Photos from the image-classification dataset "inputs" in the GitHub repository mattycars/rt_img_class_pytorch. Its 4 classes are: glide, loose, none, slab.

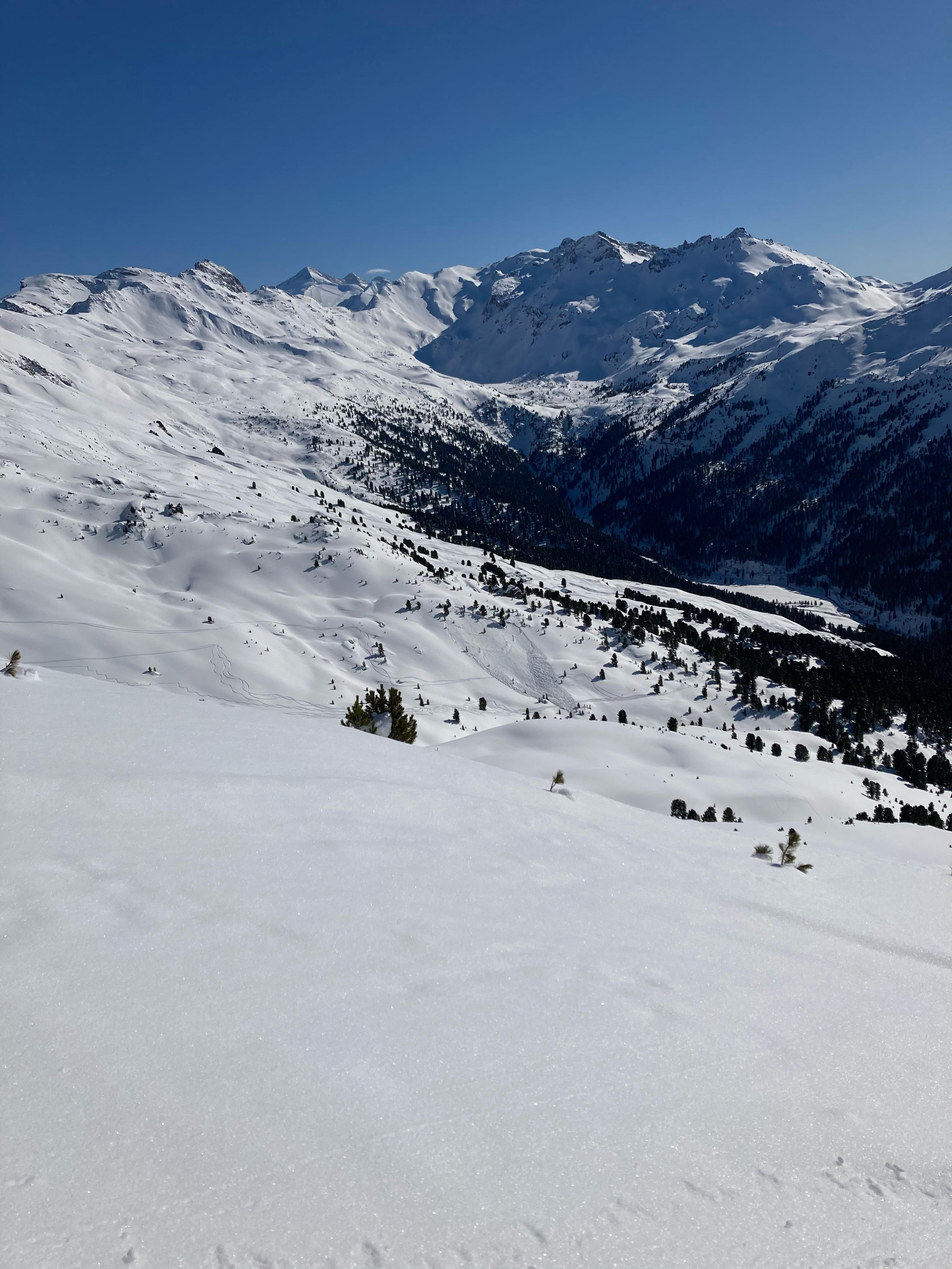
Label: slab

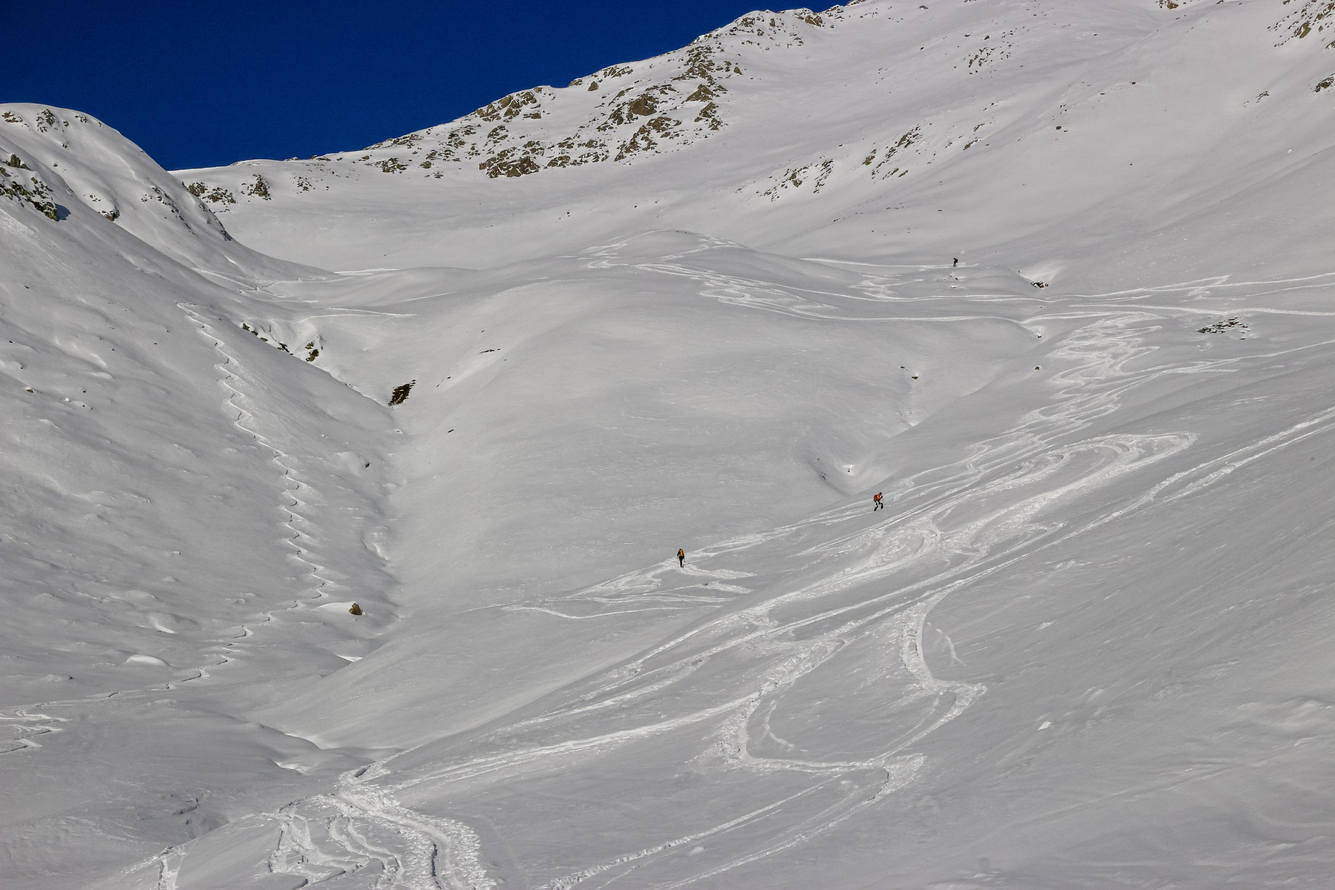
Label: none

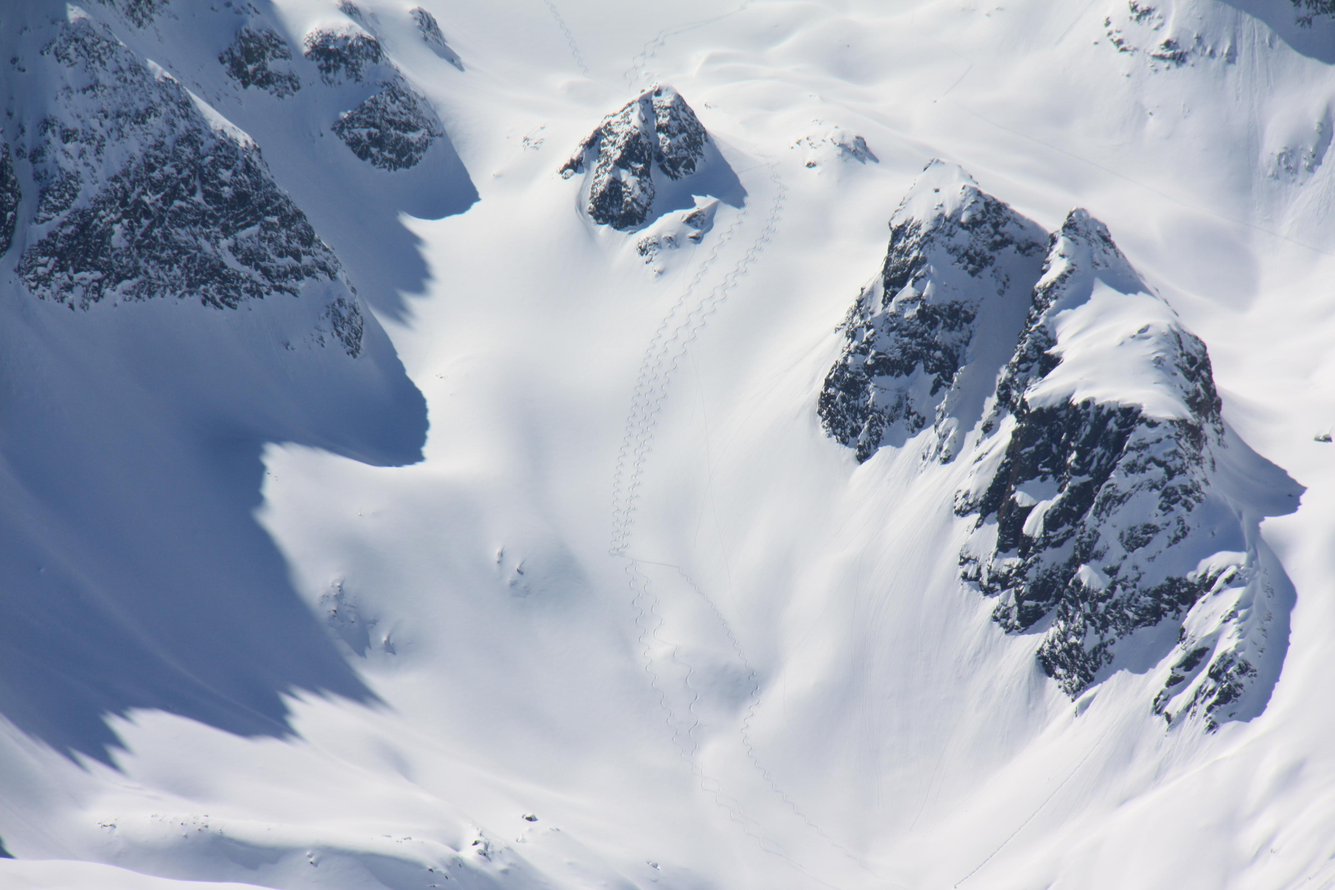
Label: none

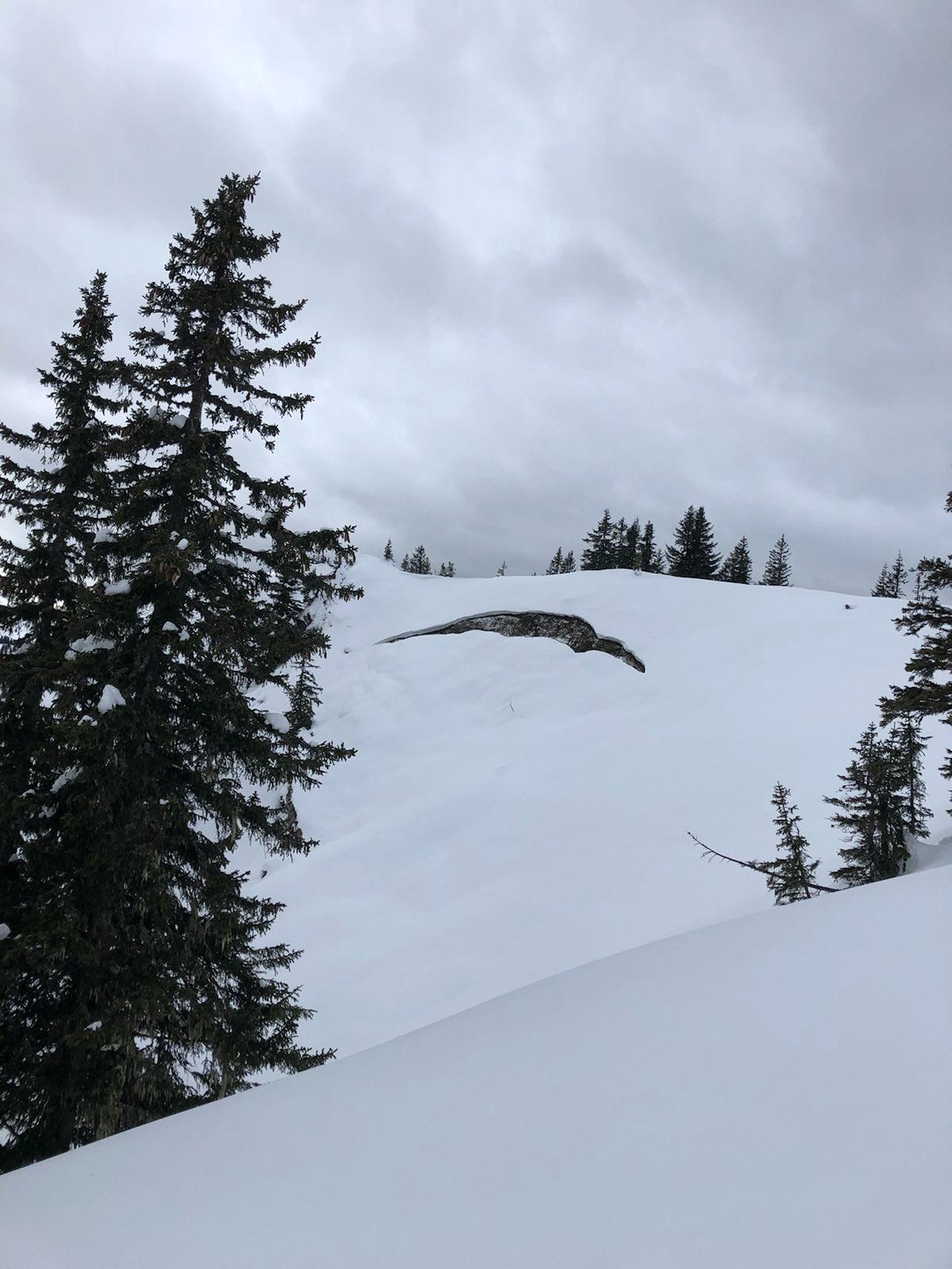
Label: glide

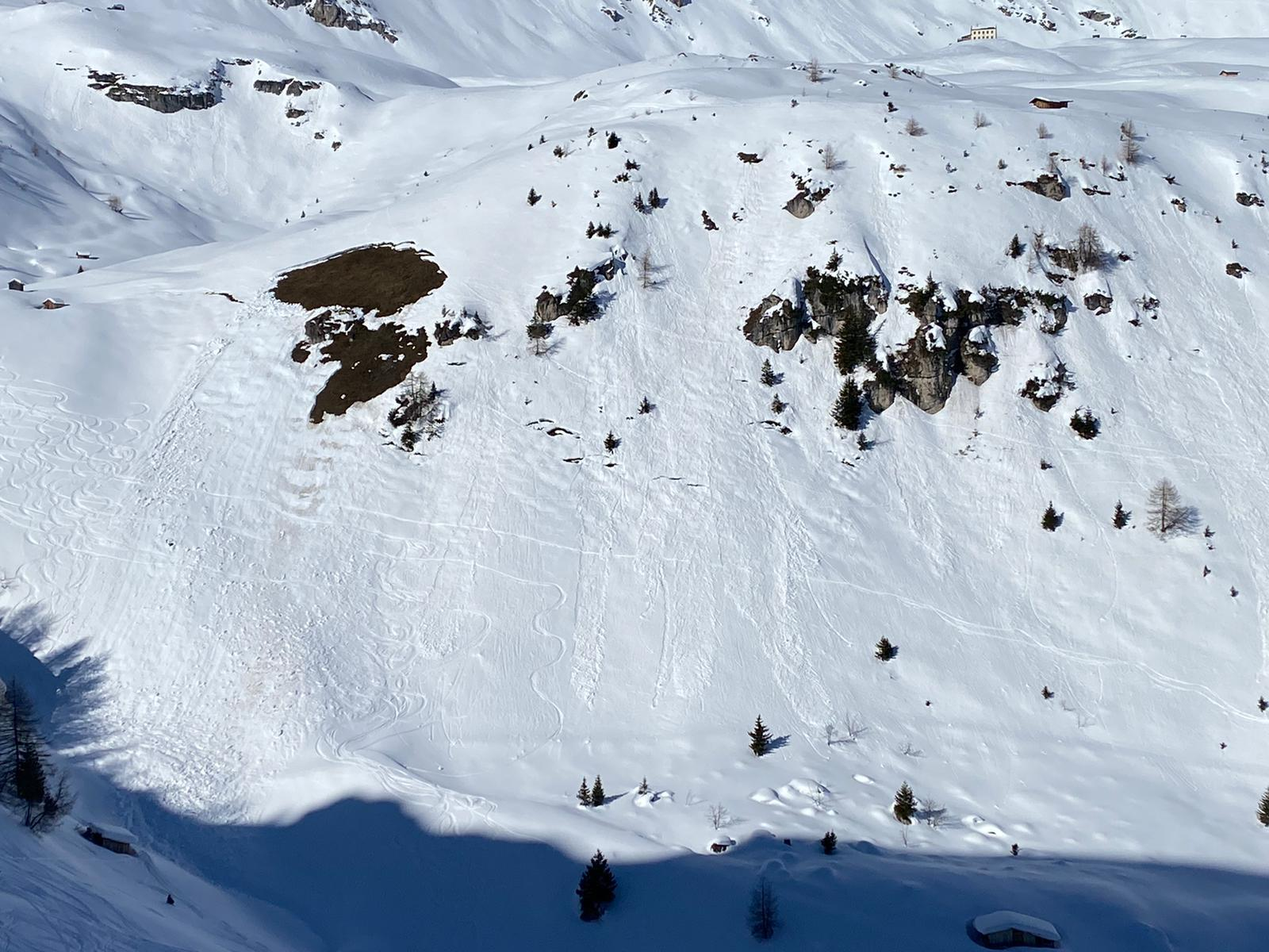
Label: loose

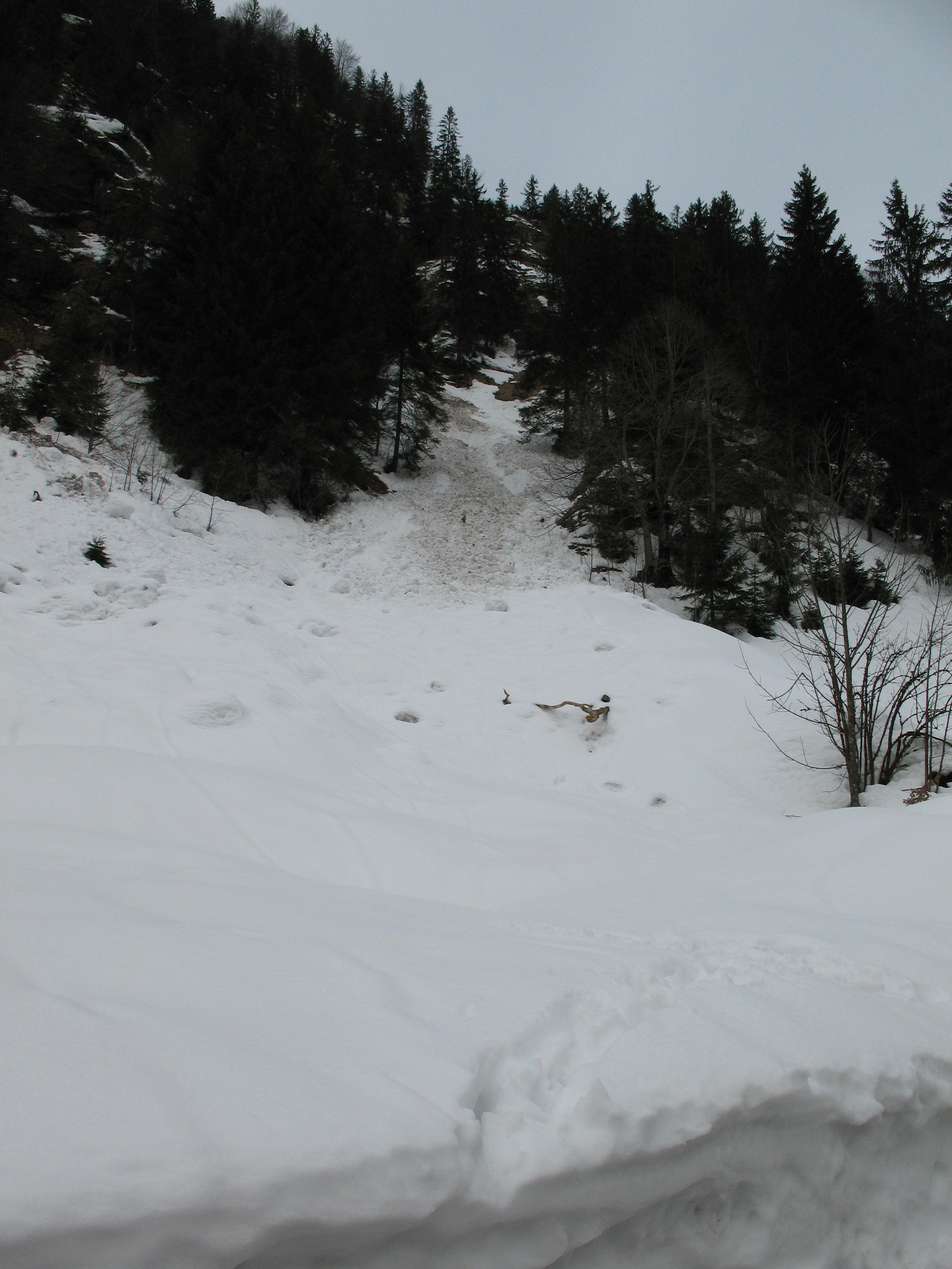
Label: loose
